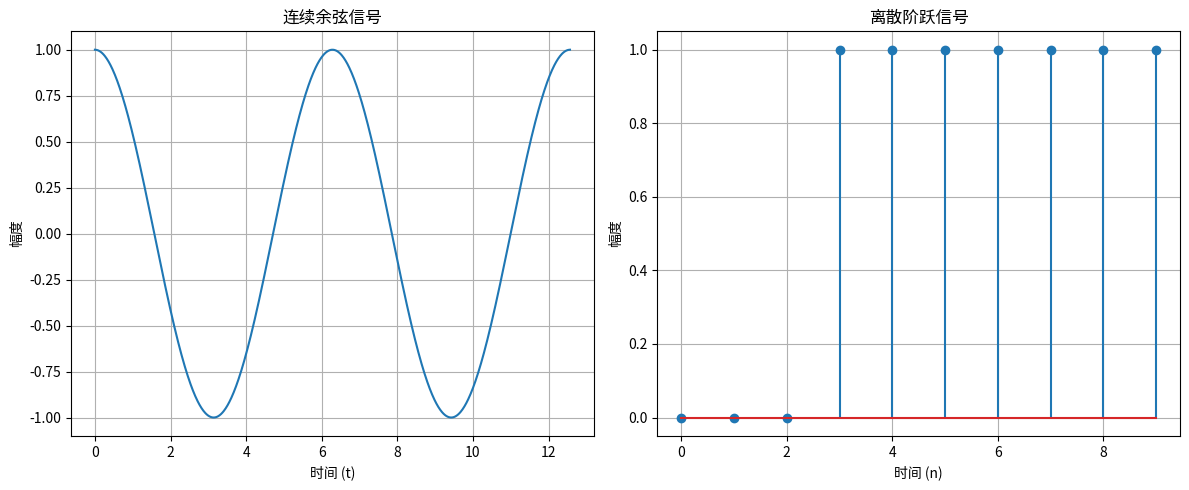

Source code (Python):
import numpy as np
import matplotlib.pyplot as plt

t_continuous = np.linspace(0, 4 * np.pi, 1000)
y_continuous = np.cos(t_continuous)

plt.figure(figsize=(12, 5))
plt.subplot(1, 2, 1)
plt.plot(t_continuous, y_continuous)
plt.title('连续余弦信号')
plt.xlabel('时间 (t)')
plt.ylabel('幅度')
plt.grid(True)

t_discrete = np.arange(0, 10)
y_discrete = np.heaviside(t_discrete - 3, 1)

plt.subplot(1, 2, 2)
plt.stem(t_discrete, y_discrete)
plt.title('离散阶跃信号')
plt.xlabel('时间 (n)')
plt.ylabel('幅度')
plt.grid(True)

plt.tight_layout()
plt.show()
    